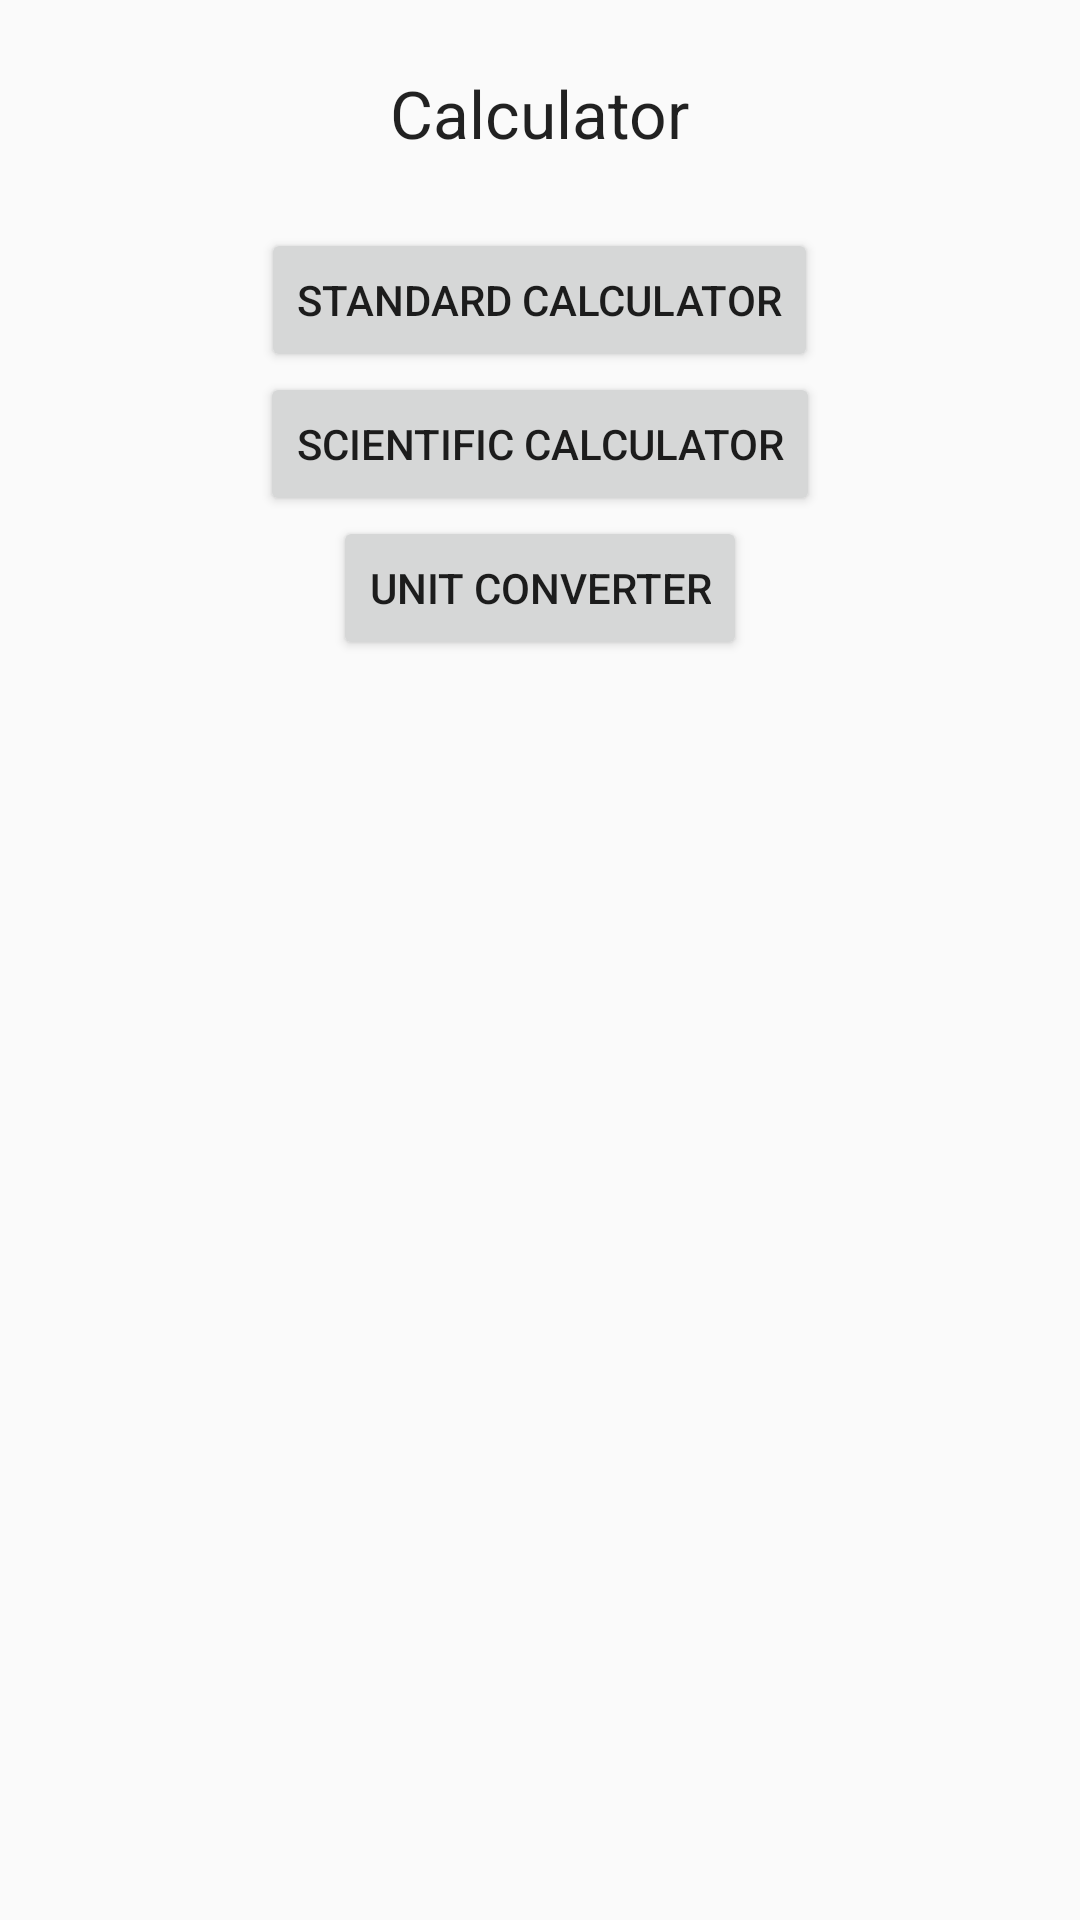

This screen was rendered from an Android layout file. Write that file and the resources it references.
<!-- AndroidManifest.xml: application theme Theme.CalculatorApp -->
<!-- res/layout/content_main.xml -->
<?xml version="1.0" encoding="utf-8"?>
<RelativeLayout xmlns:android="http://schemas.android.com/apk/res/android"
    xmlns:app="http://schemas.android.com/apk/res-auto"
    xmlns:tools="http://schemas.android.com/tools"
    android:layout_width="match_parent"
    android:layout_height="match_parent"
    app:layout_behavior="@string/appbar_scrolling_view_behavior"
    tools:context=".MainActivity"
    tools:showIn="@layout/activity_main">

    <Button
        android:id="@+id/button1"
        android:layout_width="wrap_content"
        android:layout_height="wrap_content"
        android:layout_alignParentTop="true"
        android:layout_centerHorizontal="true"
        android:layout_marginTop="76dp"
        android:onClick="onClick"
        android:text="@string/stdCal" />

    <Button
        android:id="@+id/button"
        android:layout_width="wrap_content"
        android:layout_height="wrap_content"
        android:layout_below="@+id/button1"
        android:layout_centerHorizontal="true"
        android:onClick="onClick"
        android:text="@string/sciCal" />

    <Button
        android:id="@+id/button2"
        android:layout_width="wrap_content"
        android:layout_height="wrap_content"
        android:layout_below="@+id/button"
        android:layout_centerHorizontal="true"
        android:onClick="onClick"
        android:text="@string/unitCal" />

    <TextView
        android:id="@+id/textView"
        android:layout_width="wrap_content"
        android:layout_height="wrap_content"
        android:layout_alignParentTop="true"
        android:layout_centerHorizontal="true"
        android:layout_marginTop="23dp"
        android:text="@string/FullCal"
        android:textAppearance="?android:attr/textAppearanceLarge" />
</RelativeLayout>
<!-- resources referenced by this layout -->
<resources>
  <string name="FullCal">Calculator</string>
  <string name="sciCal">Scientific Calculator</string>
  <string name="stdCal">Standard Calculator</string>
  <string name="unitCal">Unit Converter</string>
  <style name="Theme.CalculatorApp" parent="Theme.AppCompat.Light.NoActionBar">
          
          <item name="colorPrimary">@color/purple_500</item>
          <item name="colorPrimaryVariant">@color/purple_700</item>
          <item name="colorOnPrimary">@color/white</item>
          
          <item name="colorSecondary">@color/teal_200</item>
          <item name="colorSecondaryVariant">@color/teal_700</item>
          <item name="colorOnSecondary">@color/black</item>
          
          <item name="android:statusBarColor" tools:targetApi="l">?attr/colorPrimaryVariant</item>
          
          <item name="android:forceDarkAllowed" tools:targetApi="q">false</item>
      </style>
  <!-- not gathered from this repository: default colours our renderer supplied (Android Studio template values) -->
  <color name="purple_500">#FF6200EE</color>
  <color name="purple_700">#FF3700B3</color>
  <color name="teal_200">#FF03DAC5</color>
  <color name="teal_700">#FF018786</color>
  <color name="black">#FF000000</color>
  <color name="white">#FFFFFFFF</color>
</resources>
